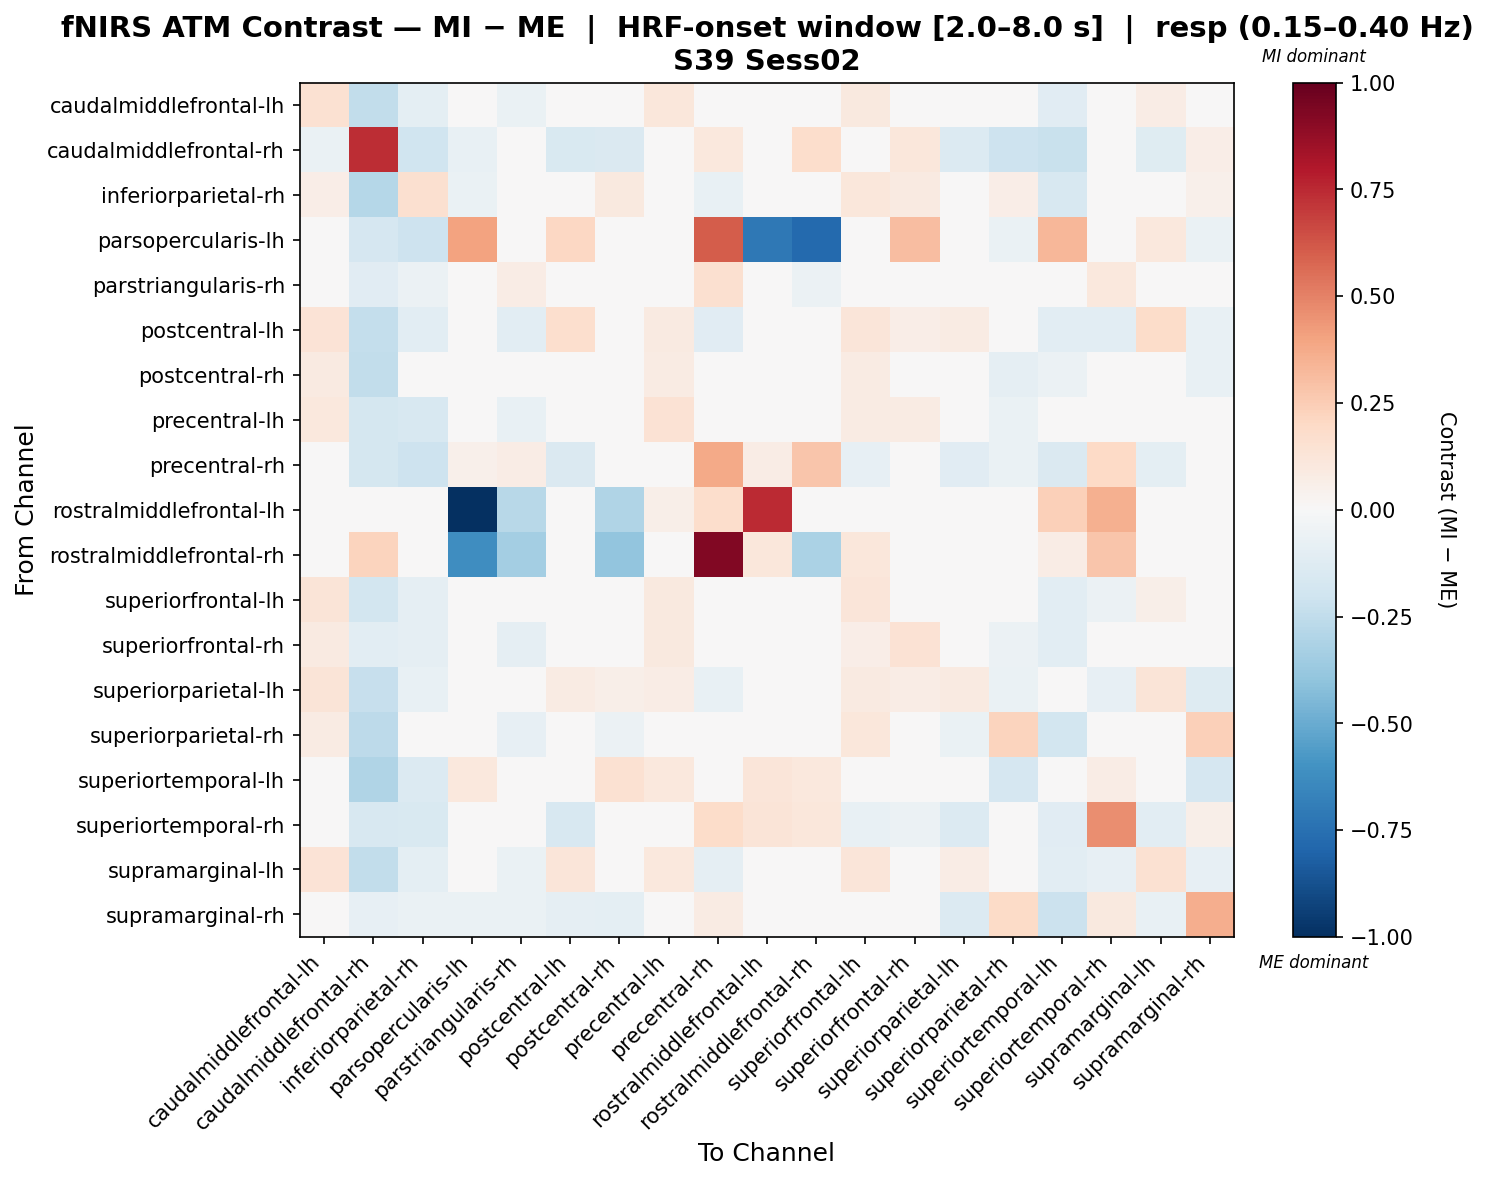

Data behind this chart, as committed beside it:
, caudalmiddlefrontal-lh, caudalmiddlefrontal-rh, inferiorparietal-rh, parsopercularis-lh, parstriangularis-rh, postcentral-lh, postcentral-rh, precentral-lh, precentral-rh, rostralmiddlefrontal-lh, rostralmiddlefrontal-rh, superiorfrontal-lh, superiorfrontal-rh, superiorparietal-lh, superiorparietal-rh, superiortemporal-lh, superiortemporal-rh, supramarginal-lh, supramarginal-rh
caudalmiddlefrontal-lh, 0.1534, -0.2436, -0.0969, 0.0, -0.06998, 0.04737, 0.03435, 0.1149, -0.03078, 0.02651, 0.01325, 0.101, 0.03412, 0.02101, -0.01875, -0.1102, -0.01816, 0.07369, -0.03123
caudalmiddlefrontal-rh, -0.06271, 0.741, -0.202, -0.07413, 0.03181, -0.1511, -0.1468, 0.04322, 0.105, 0.0, 0.1768, 0.02896, 0.1141, -0.1387, -0.2053, -0.2241, 0.02093, -0.1249, 0.06793
inferiorparietal-rh, 0.06653, -0.2875, 0.1597, -0.0647, -0.02527, -0.03811, 0.09441, -0.0211, -0.07398, 0.0, 0.0, 0.1154, 0.08746, 0.01668, 0.06957, -0.16, 0.00459, 0.005528, 0.05075
parsopercularis-lh, 0.0, -0.1701, -0.2052, 0.4055, 0.0, 0.207, 0.0, 0.03621, 0.6075, -0.7135, -0.7805, 0.0, 0.3105, 0.0, -0.06839, 0.3339, 0.0, 0.1035, -0.06655
parstriangularis-rh, 0.02055, -0.1096, -0.05807, 0.0, 0.07105, -0.03605, -0.03055, -0.001471, 0.158, -0.02016, -0.05965, 0.04475, -0.01718, 0.001685, -0.01718, -0.02846, 0.1064, -0.01214, -0.01185
postcentral-lh, 0.1346, -0.2412, -0.1045, 0.0, -0.1085, 0.1668, 0.01627, 0.09249, -0.1147, 0.0, 0.0, 0.1205, 0.07027, 0.0844, -0.01215, -0.1064, -0.1045, 0.1831, -0.07652
postcentral-rh, 0.08765, -0.2462, 0.02711, 0.0, 0.0177, 0.008188, 0.03028, 0.07835, -0.0326, 0.02113, -0.01729, 0.08302, 0.0446, 0.0267, -0.08656, -0.06016, 0.04918, 0.04224, -0.07328
precentral-lh, 0.1037, -0.174, -0.1613, -0.007152, -0.07618, -0.003401, 0.03332, 0.1406, 0.03178, 0.03568, 0.02379, 0.07838, 0.07986, -0.003137, -0.0634, -0.0491, 0.03157, 0.02063, -0.04163
precentral-rh, -0.01081, -0.1719, -0.2088, 0.05045, 0.07603, -0.1444, -0.01154, -0.02721, 0.3764, 0.07423, 0.2754, -0.07922, -0.02565, -0.1113, -0.06468, -0.1467, 0.2024, -0.09717, 0.04447
rostralmiddlefrontal-lh, 0.0, 0.0, 0.0, -1.0, -0.2775, 0.0, -0.2977, 0.05985, 0.1795, 0.7451, -0.007832, 0.0, 0.0, 0.0, 0.0, 0.2394, 0.3591, 0.0, 0.0
rostralmiddlefrontal-rh, 0.0, 0.2189, 0.0, -0.6198, -0.3365, 0.0, -0.3975, 0.0, 0.9257, 0.1103, -0.316, 0.1094, 0.0, 0.0, -0.04402, 0.0761, 0.2736, 0.0, 0.0
superiorfrontal-lh, 0.1256, -0.1838, -0.08677, 0.0, -0.04421, 0.0328, 0.02085, 0.09691, -0.04794, 0.01325, 0.03976, 0.1248, 0.04605, 0.02048, -0.01928, -0.1034, -0.0604, 0.05781, -0.0324
superiorfrontal-rh, 0.09103, -0.1068, -0.08943, 0.01272, -0.08825, 0.02741, -0.0004593, 0.1007, -0.03931, 0.0, 0.0, 0.06544, 0.1419, 0.04014, -0.06166, -0.1061, -0.02644, 0.04965, -0.01051
superiorparietal-lh, 0.1303, -0.2301, -0.075, 0.0, -0.03733, 0.08301, 0.06028, 0.07326, -0.07795, 0.01576, 0.0, 0.0895, 0.07046, 0.08942, -0.0682, -0.04083, -0.08123, 0.1265, -0.128
superiorparietal-rh, 0.08429, -0.2593, -0.04609, -0.03292, -0.0835, -0.0008276, -0.05631, 0.02805, -0.0147, 0.0, 0.0, 0.1119, 0.02224, -0.0678, 0.226, -0.1818, 0.01874, 0.01671, 0.2353
superiortemporal-lh, 0.03243, -0.3007, -0.1392, 0.1018, 0.04487, -0.03002, 0.151, 0.1082, -0.007976, 0.1249, 0.1041, -0.0123, -0.009203, 0.02305, -0.1704, 0.03732, 0.07611, 0.03552, -0.1694
superiortemporal-rh, -0.01371, -0.1587, -0.1521, 0.0, 0.02956, -0.1579, 0.001059, -0.0007685, 0.181, 0.1282, 0.1122, -0.07426, -0.05823, -0.1348, -0.008219, -0.1107, 0.4656, -0.1076, 0.05943
supramarginal-lh, 0.1347, -0.2492, -0.09459, 0.0, -0.06752, 0.1204, 0.03144, 0.1079, -0.0907, 0.01435, 0.0, 0.1204, 0.03431, 0.07654, -0.02388, -0.102, -0.07943, 0.1486, -0.08126
supramarginal-rh, 0.03756, -0.08234, -0.06992, -0.06985, -0.06889, -0.09118, -0.09812, 0.02835, 0.08474, 0.0, 0.01609, 0.04499, 0.03756, -0.135, 0.1917, -0.2172, 0.09834, -0.07313, 0.3663
